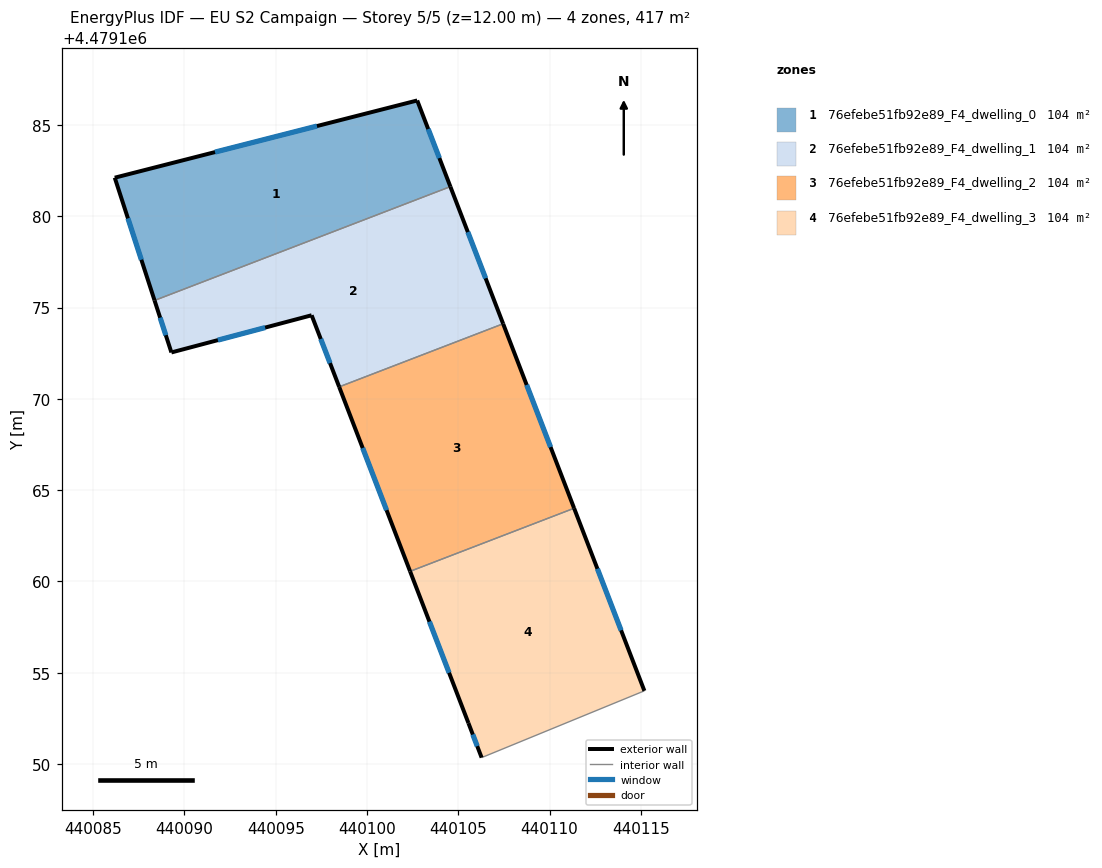
=== STOREY PLAN SPEC (per zone: floor XY polygon, exterior-wall plan segments, windows/doors) ===
zone 1: 76efebe51fb92e89_F4_dwelling_0  (104.2 m²)
  floor: (440102.75, 4479186.34) (440104.57, 4479181.62) (440088.36, 4479175.39) (440086.18, 4479182.11)
  exterior wall: (440086.18, 4479182.11) – (440088.36, 4479175.39)  [7.1 m]
    window: (440086.91, 4479179.88) – (440087.64, 4479177.62)  [2.4 m²]
  exterior wall: (440102.75, 4479186.34) – (440086.18, 4479182.11)  [17.1 m]
    window: (440097.26, 4479184.94) – (440091.68, 4479183.51)  [5.8 m²]
  exterior wall: (440104.57, 4479181.62) – (440102.75, 4479186.34)  [5.1 m]
    window: (440103.97, 4479183.19) – (440103.35, 4479184.78)  [1.7 m²]
  interior walls: 1
zone 2: 76efebe51fb92e89_F4_dwelling_1  (104.2 m²)
  floor: (440104.57, 4479181.62) (440107.46, 4479174.11) (440098.48, 4479170.65) (440096.97, 4479174.58) (440089.29, 4479172.54) (440088.36, 4479175.39)
  exterior wall: (440107.46, 4479174.11) – (440104.57, 4479181.62)  [8.0 m]
    window: (440106.50, 4479176.60) – (440105.52, 4479179.13)  [2.7 m²]
  exterior wall: (440096.97, 4479174.58) – (440098.48, 4479170.65)  [4.2 m]
    window: (440097.47, 4479173.28) – (440097.98, 4479171.95)  [1.4 m²]
  exterior wall: (440089.29, 4479172.54) – (440096.97, 4479174.58)  [7.9 m]
    window: (440091.83, 4479173.21) – (440094.42, 4479173.90)  [2.7 m²]
  exterior wall: (440088.36, 4479175.39) – (440089.29, 4479172.54)  [3.0 m]
    window: (440088.67, 4479174.44) – (440088.98, 4479173.48)  [1.0 m²]
  interior walls: 2
zone 3: 76efebe51fb92e89_F4_dwelling_2  (104.2 m²)
  floor: (440107.46, 4479174.11) (440111.34, 4479164.01) (440102.36, 4479160.55) (440098.48, 4479170.65)
  exterior wall: (440098.48, 4479170.65) – (440102.36, 4479160.55)  [10.8 m]
    window: (440099.76, 4479167.30) – (440101.07, 4479163.90)  [3.7 m²]
  exterior wall: (440111.34, 4479164.01) – (440107.46, 4479174.11)  [10.8 m]
    window: (440110.06, 4479167.36) – (440108.75, 4479170.76)  [3.7 m²]
  interior walls: 2
zone 4: 76efebe51fb92e89_F4_dwelling_3  (104.2 m²)
  floor: (440111.34, 4479164.01) (440115.19, 4479154.00) (440106.28, 4479150.35) (440105.56, 4479152.24) (440102.36, 4479160.55)
  exterior wall: (440115.19, 4479154.00) – (440111.34, 4479164.01)  [10.7 m]
    window: (440113.92, 4479157.32) – (440112.62, 4479160.69)  [3.7 m²]
  exterior wall: (440105.56, 4479152.24) – (440106.28, 4479150.35)  [2.0 m]
    window: (440105.80, 4479151.61) – (440106.04, 4479150.97)  [0.7 m²]
  exterior wall: (440102.36, 4479160.55) – (440105.56, 4479152.24)  [8.9 m]
    window: (440103.42, 4479157.79) – (440104.50, 4479154.99)  [3.0 m²]
  interior walls: 2

=== DERIVED (storey summary) ===
Building: EU S2 Campaign
Storey: 5 of 5  (floor level z = 12.00 m)
Storey gross floor area: 416.8 m²
Zones on this storey: 4
  - 76efebe51fb92e89_F4_dwelling_0: floor 104.2 m²; exterior wall 29.2 m (87.7 m²); 3 window(s) 10.0 m²; WWR 11.4%
  - 76efebe51fb92e89_F4_dwelling_1: floor 104.2 m²; exterior wall 23.2 m (69.6 m²); 4 window(s) 7.9 m²; WWR 11.4%
  - 76efebe51fb92e89_F4_dwelling_2: floor 104.2 m²; exterior wall 21.7 m (65.0 m²); 2 window(s) 7.4 m²; WWR 11.4%
  - 76efebe51fb92e89_F4_dwelling_3: floor 104.2 m²; exterior wall 21.6 m (64.9 m²); 3 window(s) 7.4 m²; WWR 11.4%
Zone adjacency (shared interzone walls):
  - 76efebe51fb92e89_F4_dwelling_0 ↔ 76efebe51fb92e89_F4_dwelling_1
  - 76efebe51fb92e89_F4_dwelling_1 ↔ 76efebe51fb92e89_F4_dwelling_2
  - 76efebe51fb92e89_F4_dwelling_2 ↔ 76efebe51fb92e89_F4_dwelling_3